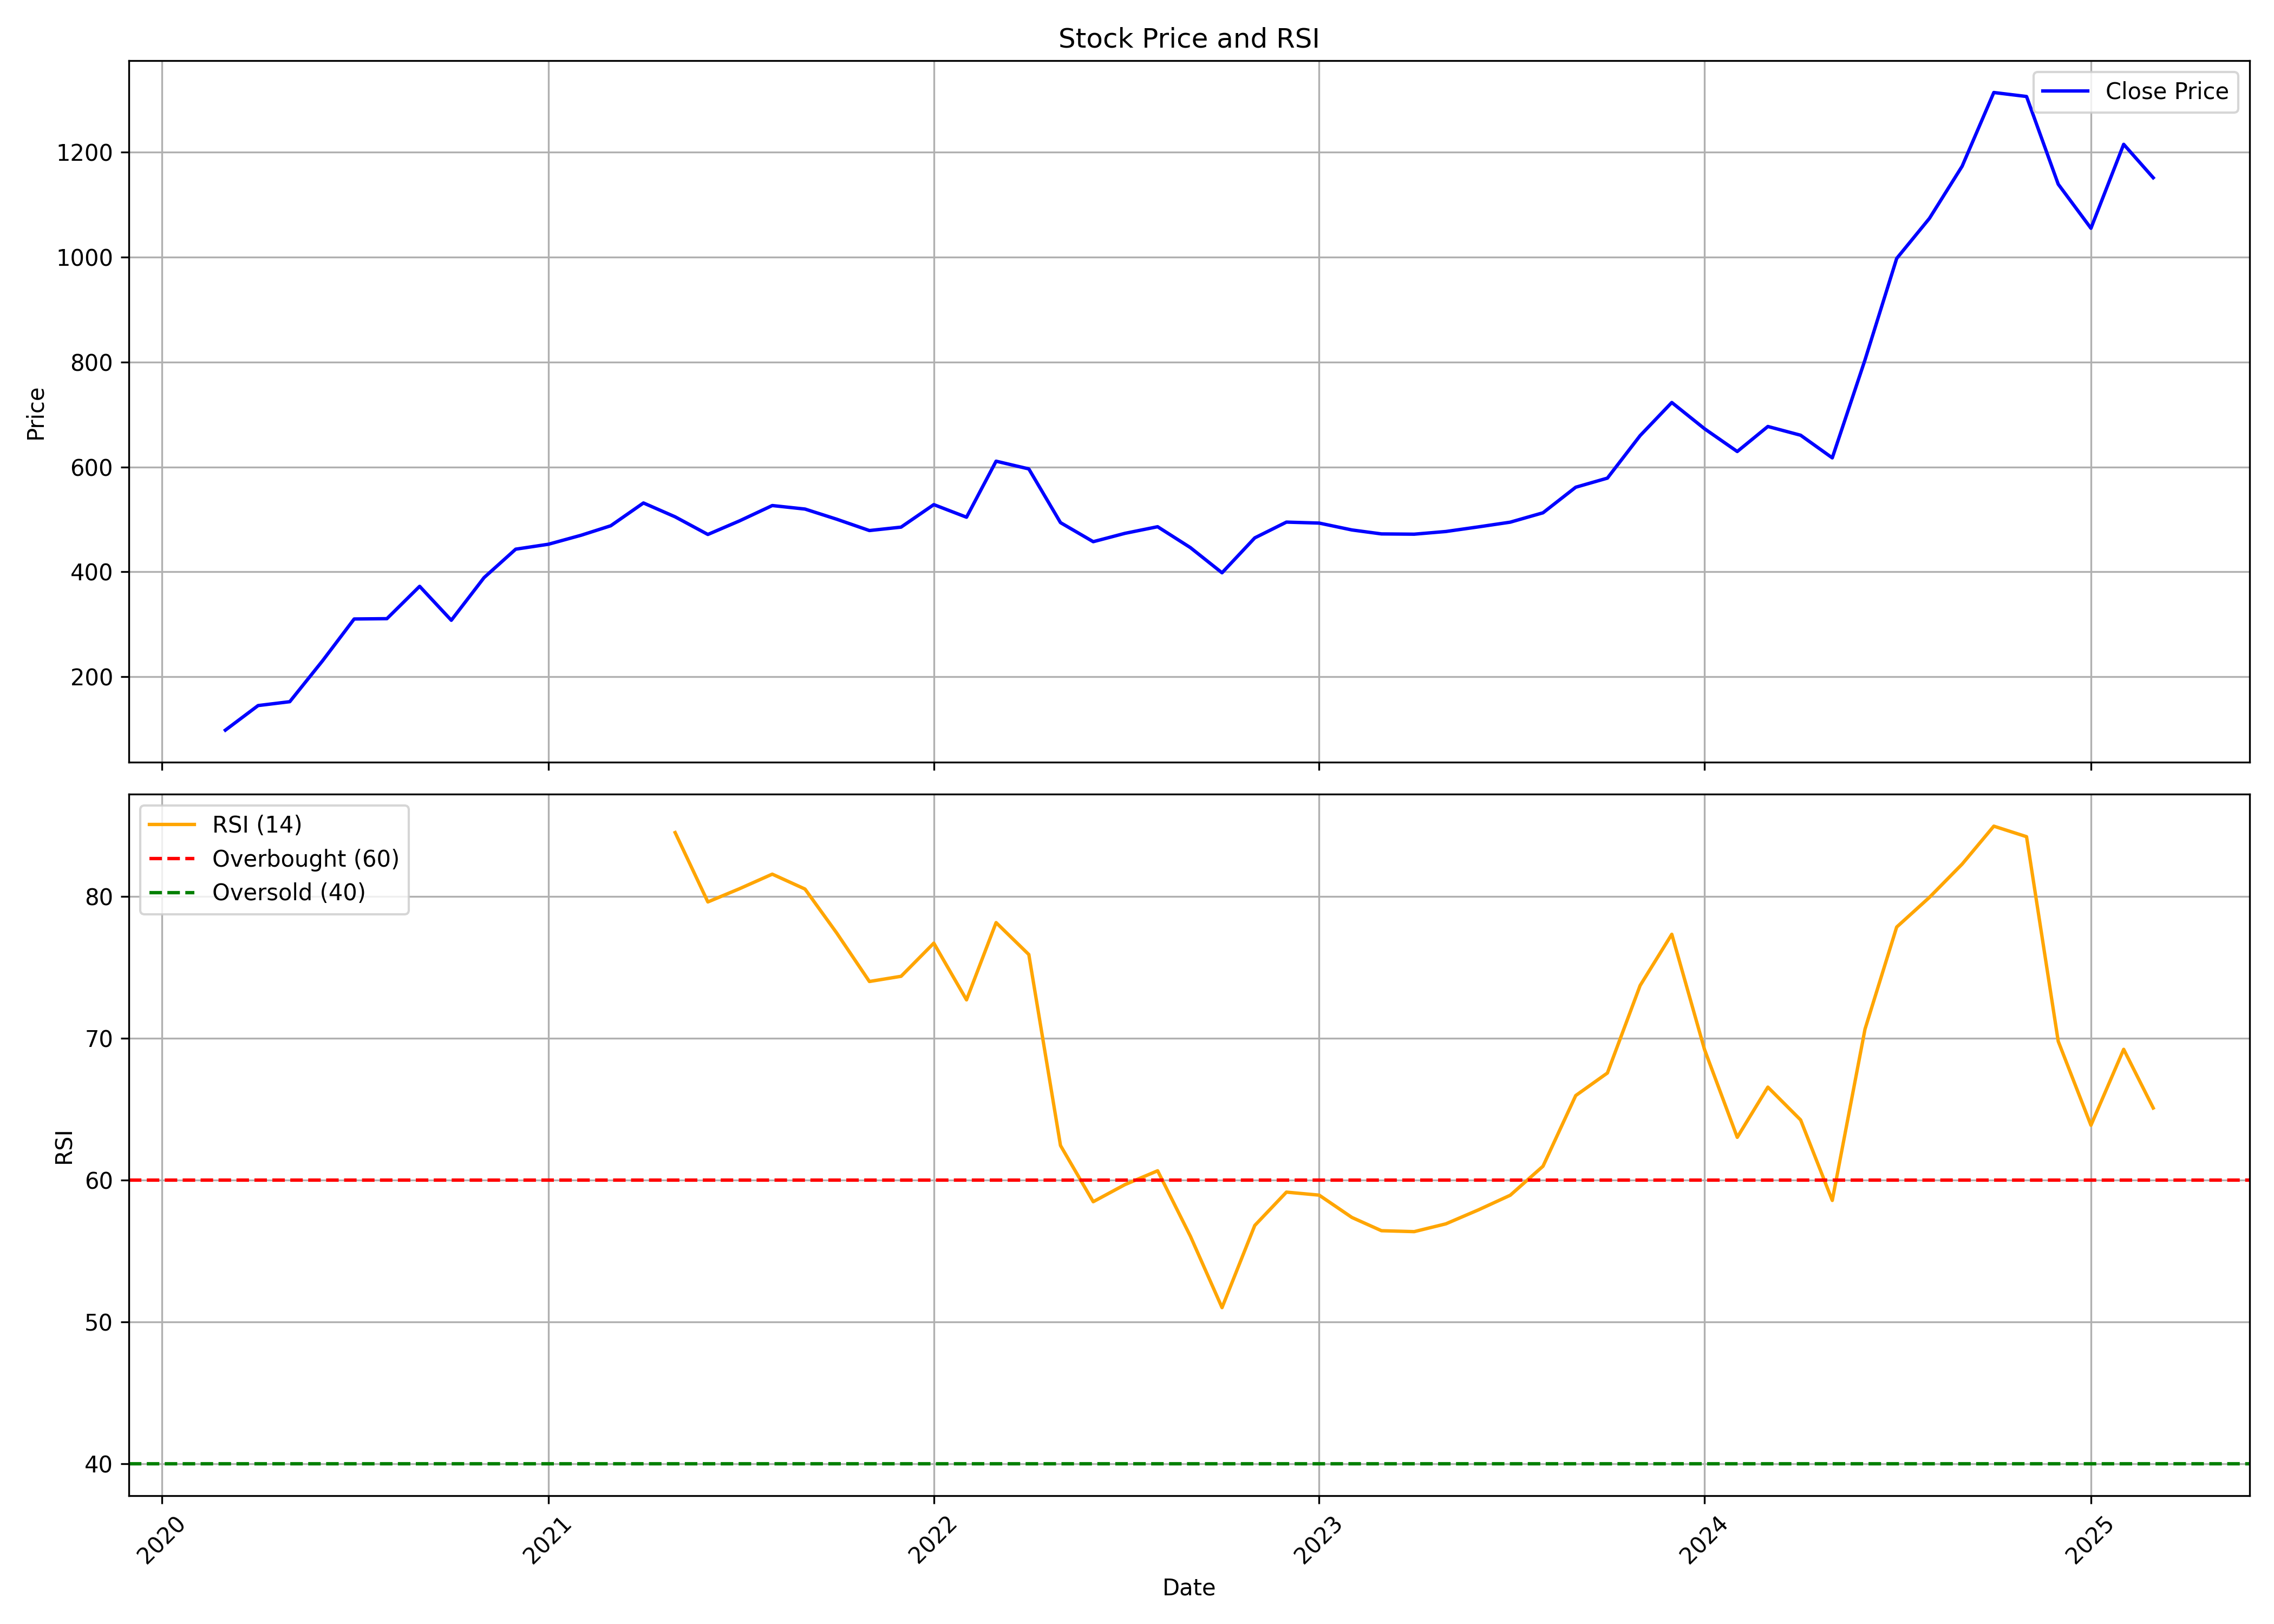

The data file committed next to this chart (first rows):
, date, symbol, open, high, low, close, volume, rsi
0, 2020-03-01, SUVENPHAR, 157.3, 173.4, 85.86, 98.53, 6294908, 
1, 2020-04-01, SUVENPHAR, 99, 155.8, 99, 145.4, 6970316, 
2, 2020-05-01, SUVENPHAR, 145.4, 164.2, 136.2, 152.8, 6371764, 
3, 2020-06-01, SUVENPHAR, 154.3, 261.2, 149.6, 230.5, 21868706, 
4, 2020-07-01, SUVENPHAR, 233.7, 322, 228.9, 310.3, 14548634, 
5, 2020-08-01, SUVENPHAR, 310, 367.6, 305, 310.9, 17315640, 
6, 2020-09-01, SUVENPHAR, 311.2, 411.7, 304.2, 372.6, 17478791, 
7, 2020-10-01, SUVENPHAR, 376.4, 394, 285.8, 307.9, 7720900, 
8, 2020-11-01, SUVENPHAR, 304.8, 393, 292, 389.1, 11082622, 
9, 2020-12-01, SUVENPHAR, 384.2, 471.2, 368.8, 443.3, 10950893, 
10, 2021-01-01, SUVENPHAR, 447.3, 504.8, 426.4, 452.7, 10090224, 
11, 2021-02-01, SUVENPHAR, 451.9, 515.2, 444.2, 469.9, 7215884, 
12, 2021-03-01, SUVENPHAR, 473.3, 491.1, 442, 487.9, 5831498, 
13, 2021-04-01, SUVENPHAR, 487.9, 549.3, 461.9, 531.4, 7782177, 
14, 2021-05-01, SUVENPHAR, 530.3, 545, 488.5, 505, 4847634, 84.52
15, 2021-06-01, SUVENPHAR, 505, 515.5, 452.8, 471.4, 8198885, 79.63
16, 2021-07-01, SUVENPHAR, 470.4, 502.6, 448.8, 497.2, 6082388, 80.56
17, 2021-08-01, SUVENPHAR, 497.2, 579.5, 497.2, 526.5, 10989956, 81.59
18, 2021-09-01, SUVENPHAR, 523.6, 539.8, 504.4, 519.8, 4446322, 80.54
19, 2021-10-01, SUVENPHAR, 522.5, 558.9, 489.1, 500.4, 4785056, 77.44
20, 2021-11-01, SUVENPHAR, 472.9, 522.5, 468.5, 478.8, 4626934, 74.02
21, 2021-12-01, SUVENPHAR, 481.1, 526.4, 448.7, 485.3, 5059336, 74.38
22, 2022-01-01, SUVENPHAR, 482.1, 546.1, 467.6, 528.2, 8847192, 76.72
23, 2022-02-01, SUVENPHAR, 532.8, 568.1, 418.9, 504.2, 5782472, 72.72
24, 2022-03-01, SUVENPHAR, 506.3, 624.1, 480.1, 611, 11585107, 78.17
25, 2022-04-01, SUVENPHAR, 615.4, 622.4, 543.4, 596.3, 4731983, 75.92
26, 2022-05-01, SUVENPHAR, 589.8, 600.6, 477.6, 493.9, 4166405, 62.45
27, 2022-06-01, SUVENPHAR, 497.5, 502.7, 425.7, 457.6, 2946666, 58.48
28, 2022-07-01, SUVENPHAR, 455.3, 483, 431.6, 473.5, 5163765, 59.69
29, 2022-08-01, SUVENPHAR, 481.1, 500.9, 430.6, 486.1, 7436794, 60.67
30, 2022-09-01, SUVENPHAR, 484.7, 497.9, 393.2, 446.4, 8533223, 56.06
31, 2022-10-01, SUVENPHAR, 451.0, 452.9, 390.5, 398.4, 4622448, 51.02
32, 2022-11-01, SUVENPHAR, 399.0, 481.5, 393.0, 464.9, 7613579, 56.81
33, 2022-12-01, SUVENPHAR, 464.9, 520.0, 456.0, 494.9, 11904955, 59.16
34, 2023-01-01, SUVENPHAR, 494.0, 498, 483, 493, 5079366, 58.95
35, 2023-02-01, SUVENPHAR, 492.0, 494.8, 465, 480, 5473956, 57.38
36, 2023-03-01, SUVENPHAR, 479, 480.5, 467.3, 472.4, 3266068, 56.44
37, 2023-04-01, SUVENPHAR, 472.4, 477.5, 463.3, 471.9, 8510265, 56.37
38, 2023-05-01, SUVENPHAR, 471.9, 481.2, 468.6, 477.0, 4399121, 56.92
39, 2023-06-01, SUVENPHAR, 476.5, 493.5, 469.5, 485.9, 5352516, 57.91
40, 2023-07-01, SUVENPHAR, 486.0, 497.8, 477.6, 494.8, 5619167, 58.94
41, 2023-08-01, SUVENPHAR, 495.0, 534.5, 486, 512.7, 15957030, 60.99
42, 2023-09-01, SUVENPHAR, 515.3, 567.0, 505.2, 561.3, 17471698, 65.97
43, 2023-10-01, SUVENPHAR, 561.3, 600.0, 541.0, 578.7, 5984965, 67.56
44, 2023-11-01, SUVENPHAR, 581.5, 671.5, 542.1, 659.7, 6948353, 73.73
45, 2023-12-01, SUVENPHAR, 659.7, 730.0, 655.3, 722.8, 5598351, 77.35
46, 2024-01-01, SUVENPHAR, 728.0, 768.0, 651.1, 672.8, 3976366, 69.22
47, 2024-02-01, SUVENPHAR, 674.8, 698.8, 585.2, 629.4, 7905390, 63.03
48, 2024-03-01, SUVENPHAR, 648.9, 730.0, 599, 677.1, 19368486, 66.57
49, 2024-04-01, SUVENPHAR, 680.6, 683.2, 605.3, 660.5, 3213621, 64.25
50, 2024-05-01, SUVENPHAR, 660.5, 676.8, 602.0, 617.3, 3156673, 58.58
51, 2024-06-01, SUVENPHAR, 621.0, 813, 598.0, 804.0, 11591664, 70.66
52, 2024-07-01, SUVENPHAR, 800.0, 1071, 789.1, 997.2, 15707088, 77.86
53, 2024-08-01, SUVENPHAR, 1000, 1115, 915.8, 1074, 9142761, 79.95
54, 2024-09-01, SUVENPHAR, 1062, 1288, 1062, 1173, 11292005, 82.3
55, 2024-10-01, SUVENPHAR, 1181, 1325, 1140, 1313, 6998185, 84.97
56, 2024-11-01, SUVENPHAR, 1309, 1354, 1198, 1306, 4380386, 84.23
57, 2024-12-01, SUVENPHAR, 1320, 1360, 1040, 1139, 7477336, 69.8
58, 2025-01-01, SUVENPHAR, 1111, 1138, 935.0, 1055, 5417213, 63.88
59, 2025-02-01, SUVENPHAR, 1057, 1328, 1025, 1215, 14521938, 69.23
... 1 more rows
